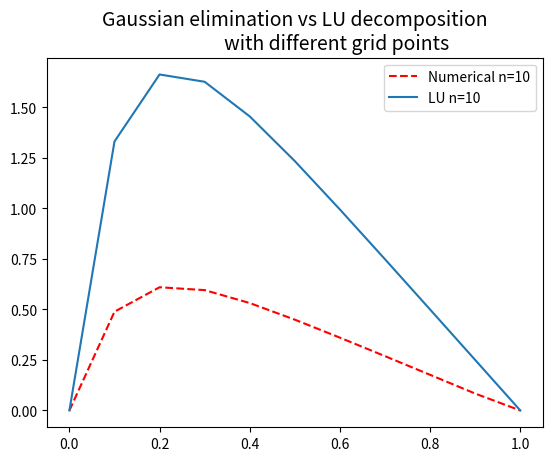
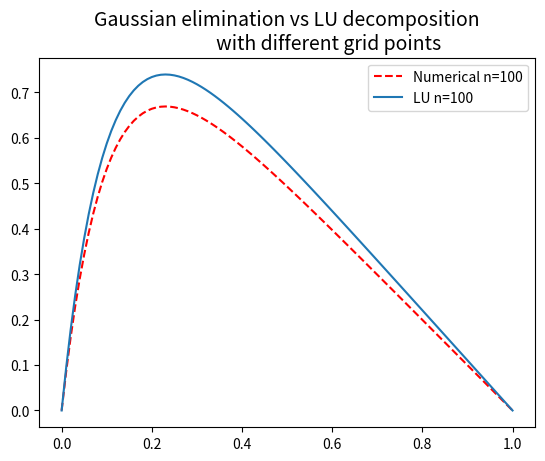
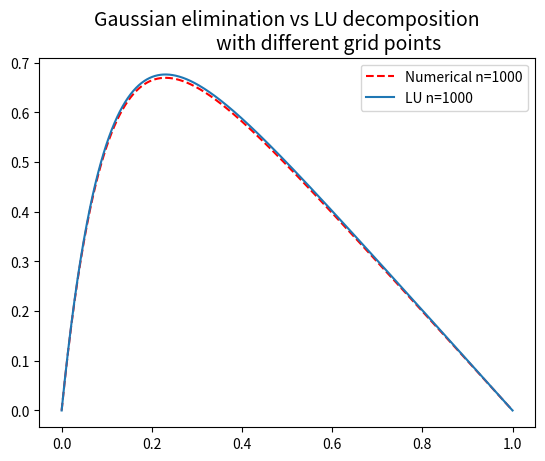

Source code (Python) for these figures, in order:
from __future__ import division
import numpy as np
import matplotlib.pyplot as plt
import scipy.linalg as scpl
import time

def f(x):
    """Source term f(x)"""
    return 100.*np.exp(-10*x)

def analytic(x):
    """Analytic solution"""
    return 1 - (1 - np.exp(-10))*x - np.exp(-10*x)

def gausselim(n):
    """Solve a general tridiagonal matrix using the Thomas alogrithm for
    Gaussian elimination of a set of linear equations,
    and take the CPU time of the algorithm."""
    a = np.ones(n-1)*(-1)
    b = np.ones(n)*2
    c = np.ones(n-1)*(-1)

    h = 1./(n)  # Stepsize

    x = np.array([i * h for i in range(n+1)])
    d = np.zeros(n)
    y_tilde = np.zeros(n)
    f_vec = np.zeros(n)
    v = np.zeros(n+1)

    for i in range(0, n):
        f_vec[i] = f(x[i+1])*h**2

    # Initial conditions
    d[0] = b[0]
    y_tilde[0] = f_vec[0]

    t0 = time.time()   # Start timer
    # Forward substitution
    for i in range(1, n):
        factor = a[i-1]/d[i-1]
        d[i] = b[i] - (c[i-1]*factor)
        y_tilde[i] = f_vec[i] - (y_tilde[i-1]*factor)

    # Backward substitution
    v[n-1] = y_tilde[n-1]/d[n-1]
    for i in range(n-2, 0, -1):
        v[i] = (y_tilde[i-1] - c[i-1]*v[i+1])/d[i-1]

    t1 = time.time()   # Stop timer
    timer = t1 - t0    # Time of running the algorithm [s]

    return x, v, timer

def special_algorithm(n):
    """Solve the special tridiagonal Töplitz matrix using Gaussian elimination,
    and take the CPU time of the alogrithm."""
    h = 1./(n)    # Step size

    d = np.zeros(n+1)
    y_tilde = np.zeros(n+1)
    v = np.zeros(n+1)
    x = np.array([i * h for i in range(n+1)])

    d[0] = d[-1] = 2.

    for i in range(1, n):
        d[i] = (i+1.)/i

    for i in range(0, n+1):
        y_tilde[i] = f(x[i])*h**2

    t0 = time.time()   # Start timer
    # Forward substitution
    for i in range(2, n):
        y_tilde[i] = y_tilde[i] + y_tilde[i-1]/d[i-1]

    # Backward substitution
    v[n-1] = y_tilde[n-1]/d[n-1]
    for i in range(n-2, 0, -1):
        v[i] = (y_tilde[i] + v[i+1])/d[i]

    t1 = time.time()    # Stop timer
    timer = t1 - t0     # Time of running the algorithm [s]
    #print("Time used special: %s s" %timer )

    return x, v, timer

def rel_error(v, u):
    """Calculate the relative error in the given data set
    as function of log10(h)."""
    error = np.max(np.abs((v[1:-1] - u[1:-1])/u[1:-1]))
    return error

def LU(n):
    """Calculate the LU-decomposition of the tridiagonal matrix,
    and take the CPU time of the calculation."""
    # Create a matrix filled with zeros
    matrix = np.array([[0 for i in range(n-1)] for j in range(n-1)])
    h = 1 / (n)   # Step size
    x = np.array([i * h for i in range(n-1)])
    func = f(x)*h**2
    # Fill in the diagonal and the elements along the diagonal in the matrix
    for i in range(0, n-1):
        matrix[i][i] = 2
        if i != 0:
            matrix[i][i-1] = -1
        if i != n-2:
            matrix[i][i+1] = -1

    t0 = time.time()    # Start timer
    A = scpl.lu_solve(scpl.lu_factor(matrix), func)  # LU-decomposition solver
    t1 = time.time()    # Stop timer
    timer = t1 - t0     # Time of running the algorithm [s]

    v = np.zeros(n+1)
    v[1:-1] = A

    return x, v, timer

def task_b():
    """
    Compare the solution from the general tridiagonal matrix with the
    analytical solution, and plot for different sizes of the matrices and
    number of grid points.
    """
    N = [10, 100, 1000]
    for n in N:
        plt.figure()
        x, v, time1 = gausselim(n)
        print("Time used general: %s s" %time1)
        plt.title("Gaussian elimination with different grid points\n \
        compared with the analytical solution", size=14)
        plt.plot(x, v, label="Numerical for n=%s" %n, markersize=14)
        plt.plot(x, analytic(x), "--r", label="Analytical for n=%s" %n,\
                 markersize=14)
        plt.xlabel("x", size=14); plt.ylabel("u(x)", size=14)
        plt.legend()
        #plt.savefig("Gaussian_n=%s.png" %n)
    plt.show()

def task_c():
    """
    Compare the CPU time of the special algorithm with the CPU time of the
    Thomas algorithm up to n=1e6 grid points.
    """
    N = [1e1, 1e2, 1e3, 1e4, 1e5, 1e6]
    for n in N:
        n = int(n)
        time_gen = gausselim(n)[2]
        time_spec = special_algorithm(n)[2]
        print("n=%.1e" %n)
        print("Time used general: %.3e s" %time_gen)
        print("Time used special: %.3e s" %time_spec)
        time_diff = time_gen - time_spec
        print("Time diff: %.3e" %time_diff)

def task_d():
    """
    Compute the relative error between the analytical solution and the Thomas
    algorithm, and the special algorithm of the Töplitz matrix.
    Then plot the relative errors.
    """
    N = [1e1, 1e2, 1e3, 1e4, 1e5, 1e6, 1e7]
    error_gen1 = []
    h_list = []
    error_spec1 = []
    for n in N:
        n = int(n)
        h = 1./(n+1)
        h_list.append(h)
        x, v_gen, time1 = gausselim(n)
        u_analytic = analytic(x)
        error_gen = rel_error(v_gen, u_analytic)
        error_gen1.append(error_gen)
        print("n=%.1e: Error general= %.8e" %(n, error_gen))

    for n in N:
        n = int(n)
        x, v_spec, time2 = special_algorithm(n)
        u_analytic = analytic(x)
        error_spec = rel_error(v_spec, u_analytic)
        error_spec1.append(error_spec)
        print("n=%.1e: Error special= %.8e" %(n, error_spec))

    error_arr_gen = np.array(error_gen1)
    error_arr_spec = np.array(error_spec1)
    h_arr = np.array(h_list)

    plt.figure()
    plt.title("Relative error with use of the Thomas algorithm", size=14)
    plt.loglog(h_arr, error_arr_gen)
    plt.xlabel("$log_{10}(h)$", size=14)
    plt.ylabel("$\epsilon=log_{10}(|\\frac{v-u}{u}|)$", size=14)
    #plt.savefig("Error_general.png")
    plt.figure()
    plt.title("Relative error with use of the specialized algorithm", size=14)
    plt.loglog(h_arr, error_arr_spec)
    plt.xlabel("$log_{10}(h)$", size=14)
    plt.ylabel("$\epsilon=log_{10}(|\\frac{v-u}{u}|)$", size=14)
    #plt.savefig("Error_special.png")
    plt.show()

def task_e():
    """
    Calcualte the LU decomposition of the matrix for different grid points,
    and compare the CPU time and relative error with the previously used
    algorithms.
    """
    N = [10, 100, 1000]
    error_gen1 = []
    error_LU1 = []
    time_gen1 = []
    time_LU1 = []
    for n in N:
        x, v, time_gen = gausselim(n)
        u_analytic = analytic(x)
        error_gen = rel_error(v, u_analytic)
        error_gen1.append(error_gen)
        time_gen1.append(time_gen)

        x_, A, time_LU = LU(n)
        u_analytic = analytic(x)
        error_LU = rel_error(A, u_analytic)
        error_LU1.append(error_LU)
        time_LU1.append(time_LU)
        plt.figure()
        plt.title("Gaussian elimination vs LU decomposition\n \
                  with different grid points", size=14)
        plt.plot(x, v, "--r", label="Numerical n=%s" %n, markersize=14)
        plt.plot(x, A, label="LU n=%s" %n, markersize=14)
        plt.legend()
        #plt.savefig("Gaussian_vs_LU_n=%s.png" %n)

    print(error_gen1)
    print(error_LU1)
    print(time_gen1)
    print(time_LU1)
    plt.show()

if __name__ == "__main__":
    #task_b()
    #task_c()
    #task_d()
    task_e()
